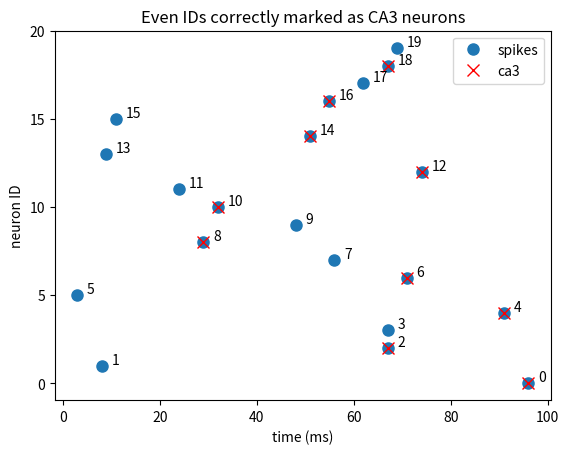

This chart was generated by the following Python code:
import numpy as np
import matplotlib.pyplot as plt
np.random.seed(2020)


"""Create a fake dataset to mimic steinmetz"""

clusters = np.arange(20) # active neuron IDs
times = np.random.randint(100, size=(20)) # random numbers of spike monments
all_spiketimes = np.vstack((clusters, times)).T # column1 --> neurons, column2-->spike times



"""Isolate CA3 neurons """

ca3_indices = np.arange(0,20,2) # let them all be even numbers for simplicity
bool_mask = np.isin(all_spiketimes[:,0], ca3_indices) # used to filter ca3 indices
ca3_spiketimes = all_spiketimes[bool_mask] # column1 --> ca3 neurons, column2-->spike time



"""Visualize spiketimes"""

fig, ax = plt.subplots()

ax.plot(all_spiketimes[:, 1], all_spiketimes[:, 0], 'o', ms=8, label='spikes')
ax.plot(ca3_spiketimes[:, 1], ca3_spiketimes[:, 0], 'rx', ms=8, label='ca3')

ax.set_title("Even IDs correctly marked as CA3 neurons")
ax.set_yticks(np.arange(0, 25, step=5))
ax.set_xlabel('time (ms)')
ax.set_ylabel('neuron ID')
plt.legend()

for t,n in zip(all_spiketimes[:, 1], all_spiketimes[:, 0]):
    ax.annotate(f'{n}', xy=(t+2,n+0.1))

plt.show()
